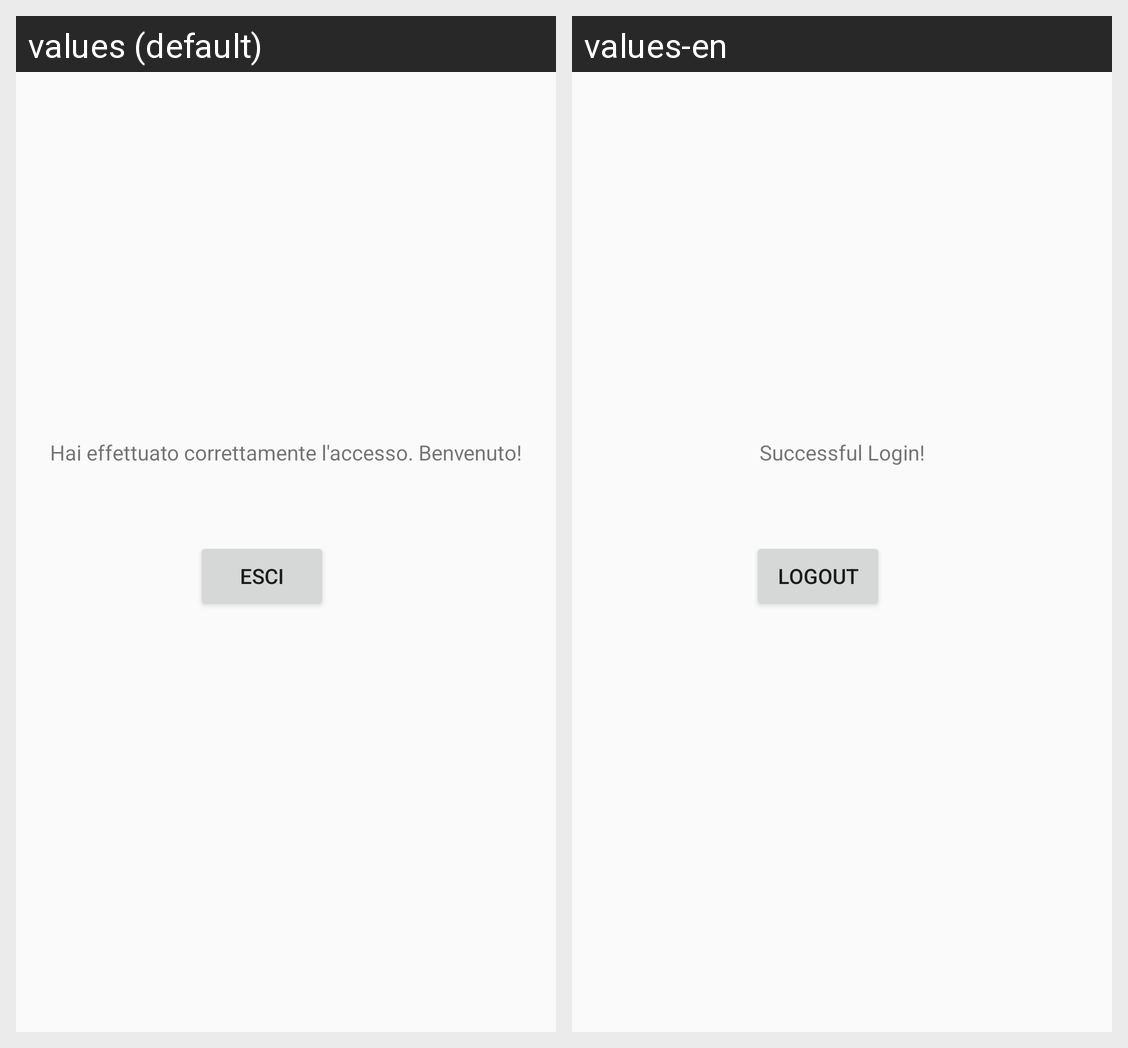

For this localized Android screen grid, give each drawn string resource with its value in every locale shown.
Android screen res/layout/activity_home.xml rendered under 2 locales, left to right: values (default), values-en. Device: Nexus 5 (rendered at 1080×1920; each locale shown at half size, 540×960, under a caption strip naming it); theme AppTheme.
Strings drawn on this screen, with the default value and each locale's value (text and hints the layout hard-codes, and strings that could not be matched under every locale, appear in the picture but are not listed):

logout
  values: Esci
  values-en: Logout

hai_effettuato_correttamente_l_accesso_benvenuto
  values: Hai effettuato correttamente l'accesso. Benvenuto!
  values-en: Successful Login!
